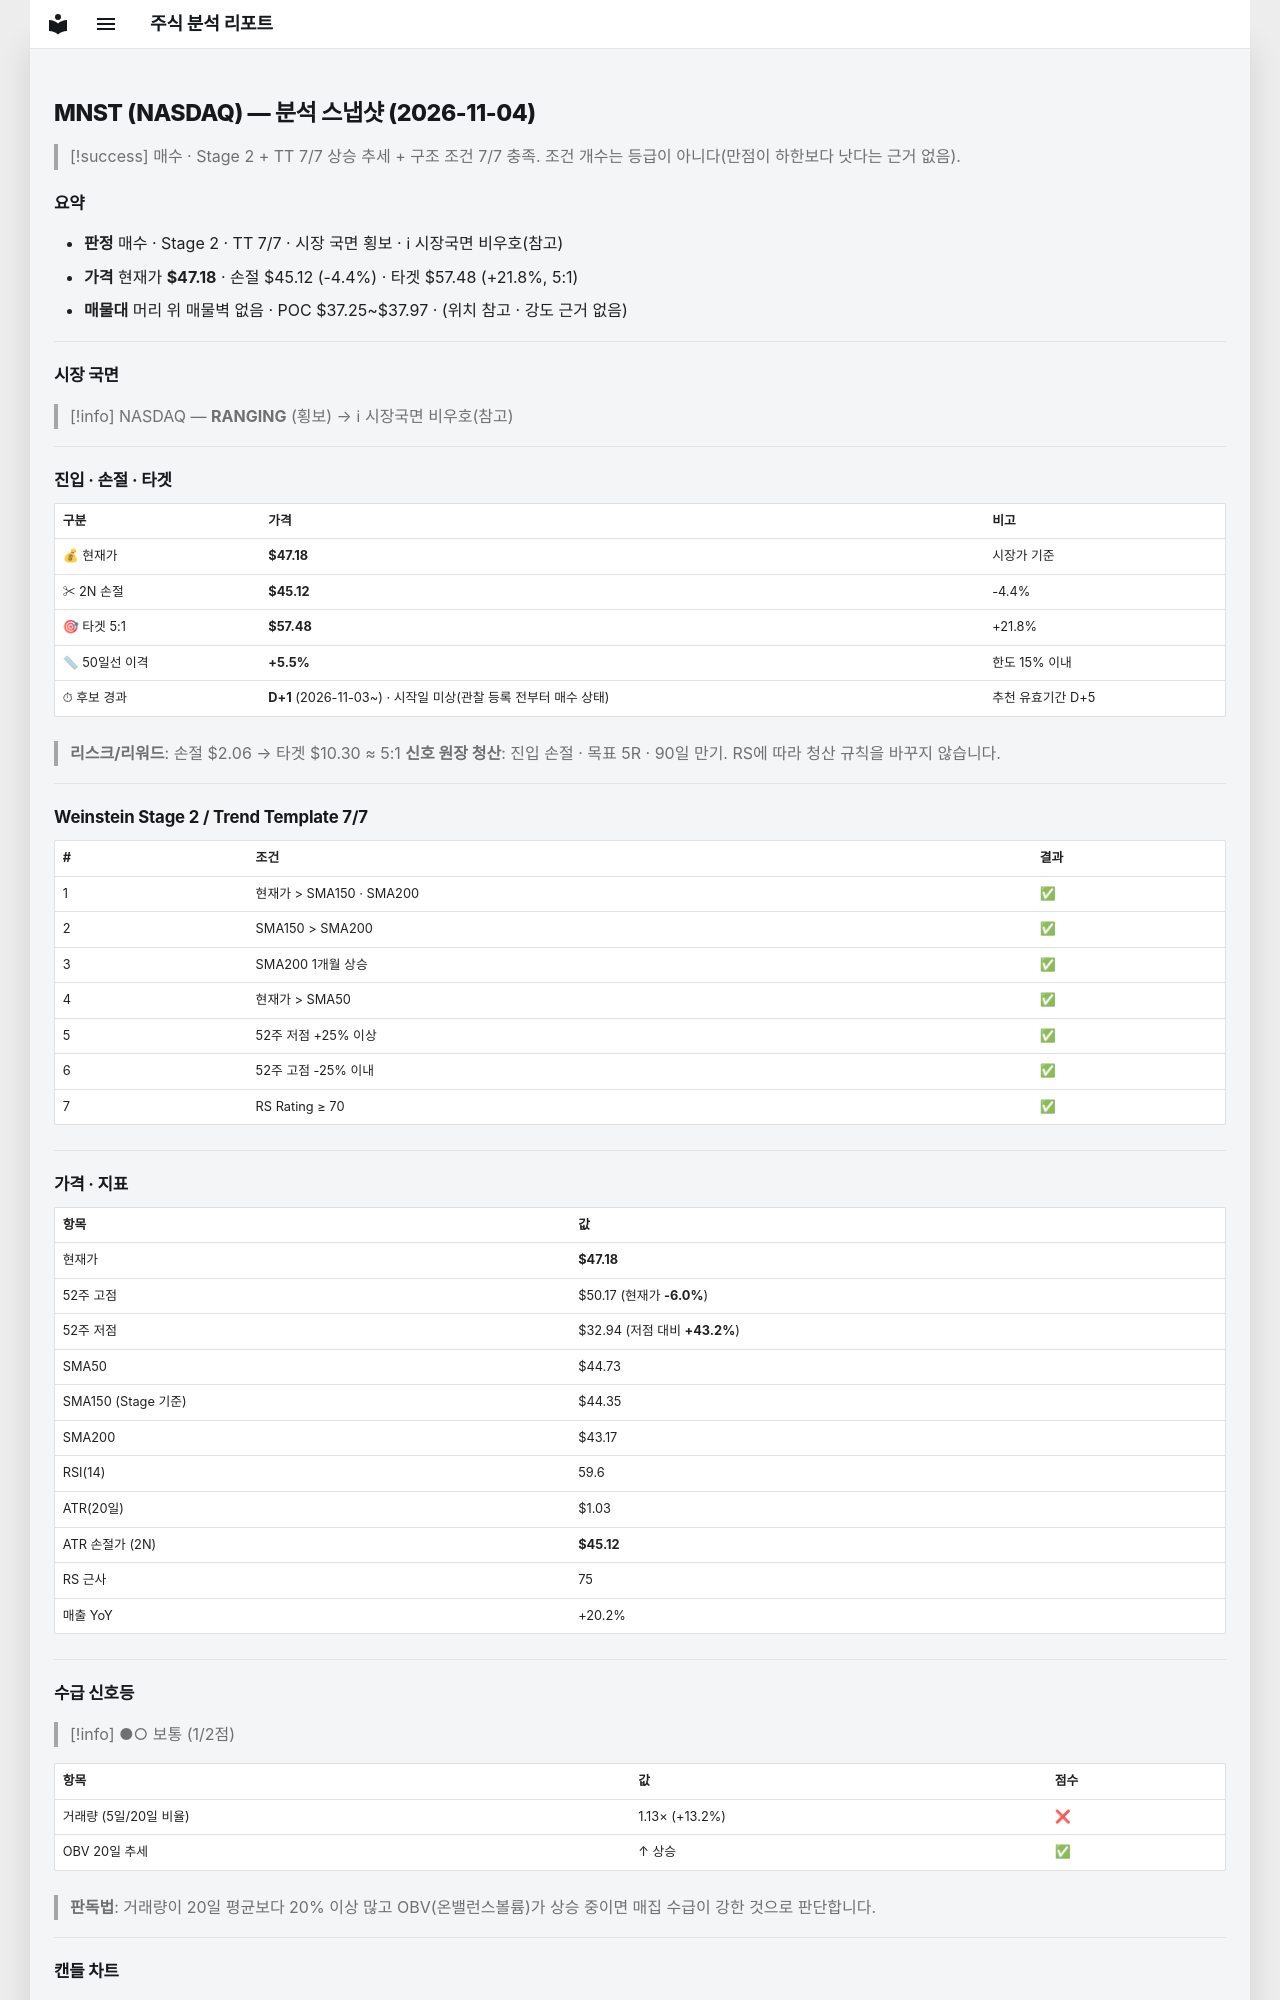

repository: soloandco/stock-reports · page: snapshots/MNST-2026-11-04/index.html · generator: mkdocs

---
type: analysis-snapshot
title: MNST 분석 스냅샷
ticker: MNST
market: NASDAQ
created: 2026-11-04
updated: 2026-11-04
bar-date: 2026-11-03
verdict: 매수후보
real-rr: 1.00
sma50-gap-pct: 5.5
candidate-days: 1
candidate-since: 2026-11-03
candidate-start-unknown: true
weekly-position: 저항대아래
weekly-overhead-price: 49.24
weekly-overhead-pct: 4.4
stage: 2
trend-template-score: 7
tt-max: 7
ma-set: sma-50-150-200
price: 47.18000030517578
stop-price: 45.12045627579412
market-regime: RANGING
supply-demand-score: 1/2
supply-demand-label: 보통
status: tracking
tags:
  - stock-agent
  - watchlist
  - MNST
  - analysis
related:
  - "[[analysis-template]]"
---

# MNST (NASDAQ) — 분석 스냅샷 (2026-11-04)

> [!success] 매수 · Stage 2 + TT 7/7
> 상승 추세 + 구조 조건 7/7 충족. 조건 개수는 등급이 아니다(만점이 하한보다 낫다는 근거 없음).

## 요약

- **판정** 매수 · Stage 2 · TT 7/7 · 시장 국면 횡보 · ℹ 시장국면 비우호(참고)
- **가격** 현재가 **$47.18** · 손절 $45.12 (-4.4%) · 타겟 $57.48 (+21.8%, 5:1)
- **매물대** 머리 위 매물벽 없음 · POC $37.25~$37.97 · (위치 참고 · 강도 근거 없음)

---

## 시장 국면

> [!info] NASDAQ — **RANGING** (횡보) → ℹ 시장국면 비우호(참고)

---

## 진입 · 손절 · 타겟

| 구분 | 가격 | 비고 |
|------|------|------|
| 💰 현재가 | **$47.18** | 시장가 기준 |
| ✂ 2N 손절 | **$45.12** | -4.4% |
| 🎯 타겟 5:1 | **$57.48** | +21.8% |
| 📏 50일선 이격 | **+5.5%** | 한도 15% 이내 |
| ⏱ 후보 경과 | **D+1** (2026-11-03~) · 시작일 미상(관찰 등록 전부터 매수 상태) | 추천 유효기간 D+5 |

> **리스크/리워드**: 손절 $2.06 → 타겟 $10.30 ≈ 5:1
> **신호 원장 청산**: 진입 손절 · 목표 5R · 90일 만기. RS에 따라 청산 규칙을 바꾸지 않습니다.

---

## Weinstein Stage 2 / Trend Template 7/7

| # | 조건 | 결과 |
|---|------|------|
| 1 | 현재가 > SMA150 · SMA200 | ✅ |
| 2 | SMA150 > SMA200 | ✅ |
| 3 | SMA200 1개월 상승 | ✅ |
| 4 | 현재가 > SMA50 | ✅ |
| 5 | 52주 저점 +25% 이상 | ✅ |
| 6 | 52주 고점 -25% 이내 | ✅ |
| 7 | RS Rating ≥ 70 | ✅ |

---

## 가격 · 지표

| 항목 | 값 |
|------|---|
| 현재가 | **$47.18** |
| 52주 고점 | $50.17 (현재가 **-6.0%**) |
| 52주 저점 | $32.94 (저점 대비 **+43.2%**) |
| SMA50 | $44.73 |
| SMA150 (Stage 기준) | $44.35 |
| SMA200 | $43.17 |
| RSI(14) | 59.6 |
| ATR(20일) | $1.03 |
| ATR 손절가 (2N) | **$45.12** |
| RS 근사 | 75 |
| 매출 YoY | +20.2% |

---
## 수급 신호등

> [!info] ●○ 보통 (1/2점)

| 항목 | 값 | 점수 |
|------|------|------|
| 거래량 (5일/20일 비율) | 1.13× (+13.2%) | ❌ |
| OBV 20일 추세 | ↑ 상승 | ✅ |

> **판독법**: 거래량이 20일 평균보다 20% 이상 많고 OBV(온밸런스볼륨)가 상승 중이면 매집 수급이 강한 것으로 판단합니다.

---
